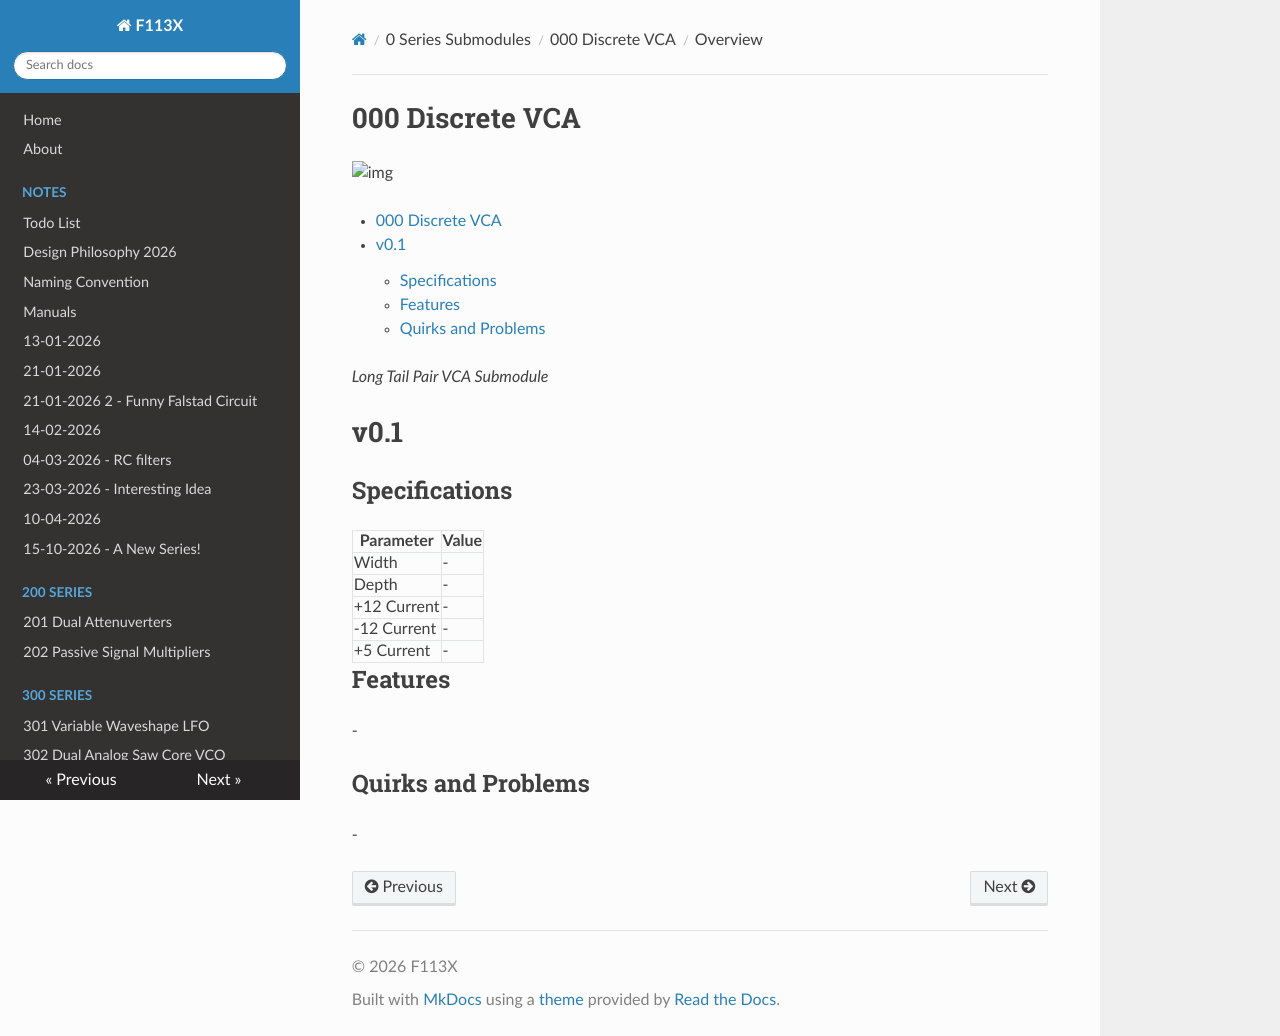

repository: F113X/projects-documentation · page: Submodules/000-Discrete-VCA/index.html · generator: mkdocs

# 000 Discrete VCA

![img](Images/img)

[TOC]

*Long Tail Pair VCA Submodule*

# v0.1

## Specifications

|Parameter|Value|
|---------|-----|
|Width|-|
|Depth|-|
|+12 Current|-|
|-12 Current|-|
|+5 Current|-|

## Features

-

## Quirks and Problems

-
